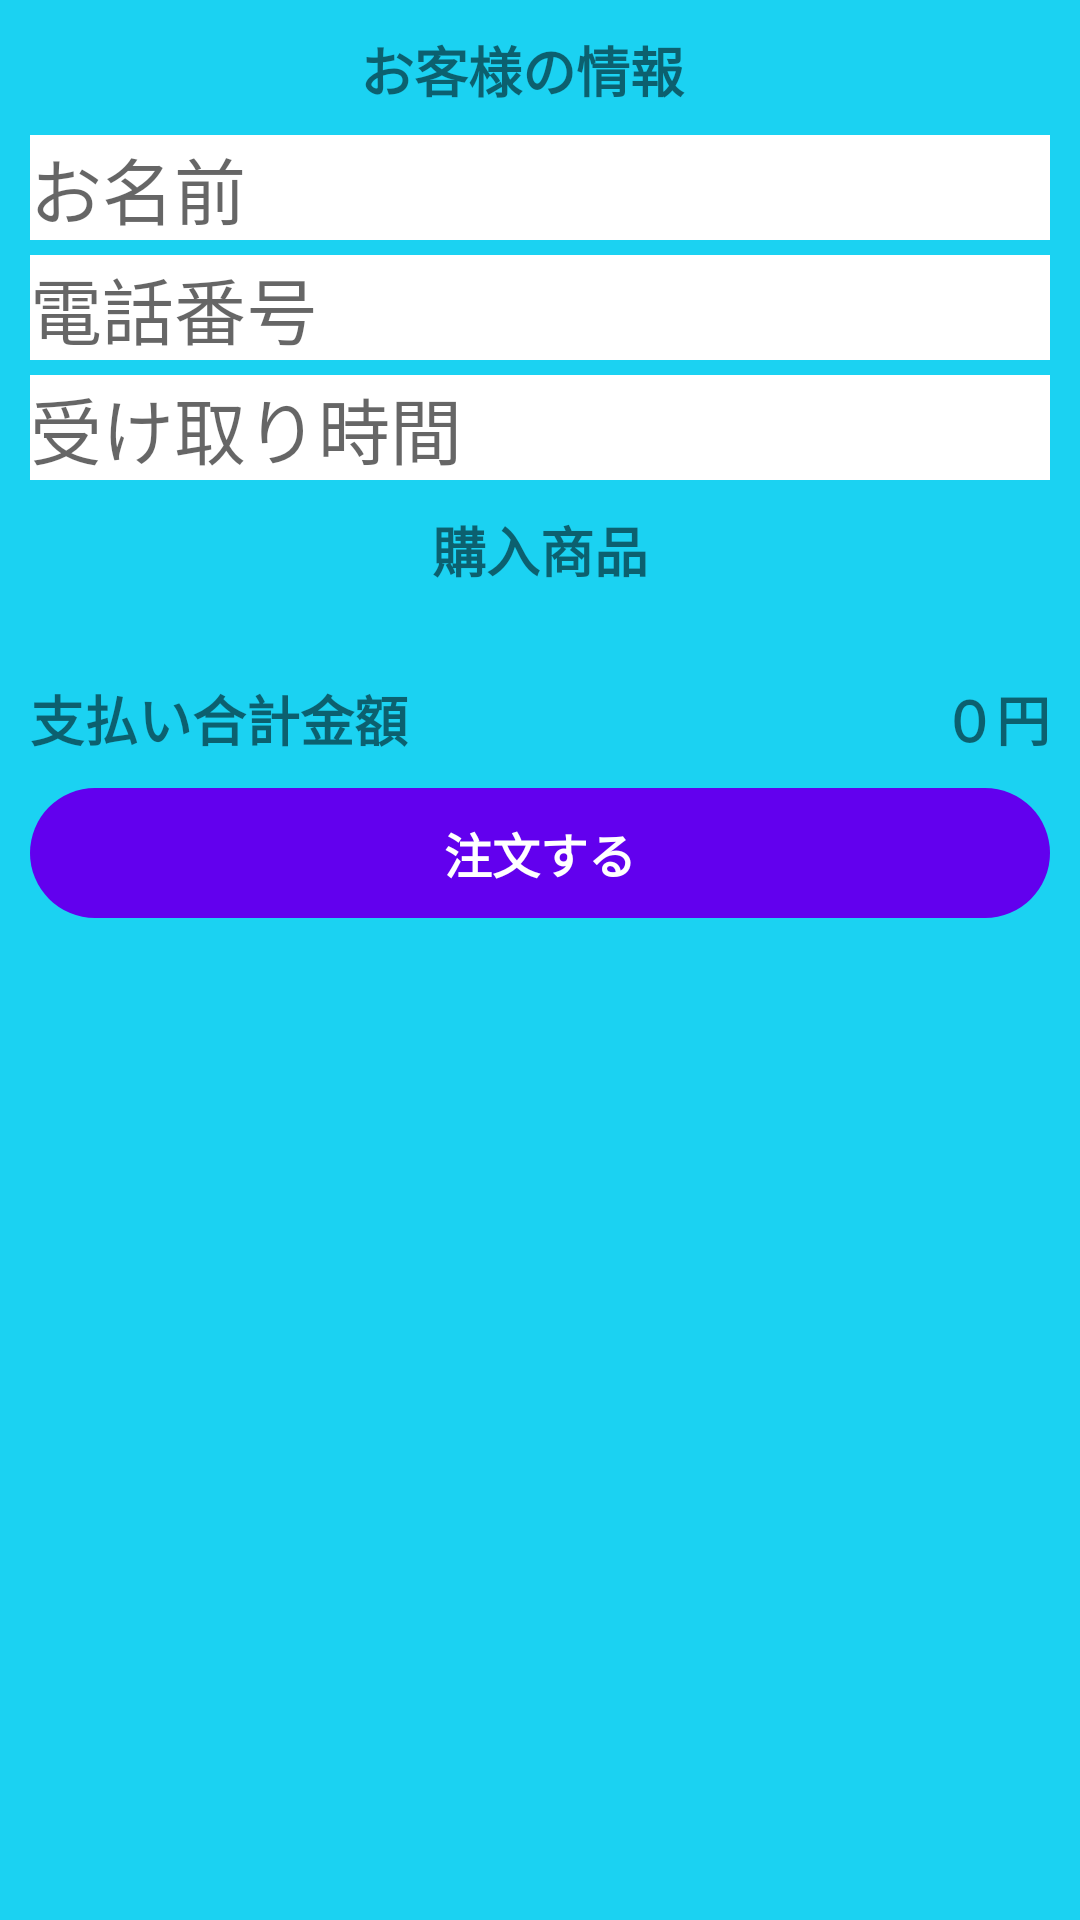

Reconstruct the res/layout file that produces this screen, plus the resources it refers to.
<!-- AndroidManifest.xml: application theme Theme.Gonbe_house -->
<!-- res/layout/activity_your_order.xml -->
<?xml version="1.0" encoding="utf-8"?>
<ScrollView xmlns:android="http://schemas.android.com/apk/res/android"
    xmlns:app="http://schemas.android.com/apk/res-auto"
    xmlns:tools="http://schemas.android.com/tools"
    android:layout_width="match_parent"
    android:layout_height="match_parent"
    android:background="@color/water"
    tools:context=".YourOrderActivity"
    android:paddingBottom="10dp"
    >
    <androidx.constraintlayout.widget.ConstraintLayout
        android:layout_width="match_parent"
        android:layout_height="wrap_content">

        <TextView
            android:id="@+id/tvCustomerDetails"
            android:layout_width="120dp"
            android:layout_height="30dp"
            android:layout_margin="10dp"
            android:text="@string/information"
            android:textSize="18sp"
            android:textStyle="bold"
            app:layout_constraintEnd_toEndOf="parent"
            app:layout_constraintStart_toStartOf="parent"
            app:layout_constraintTop_toTopOf="parent" />

        <EditText
            android:id="@+id/inputName"
            android:layout_width="match_parent"
            android:layout_height="wrap_content"
            android:layout_marginStart="10dp"
            android:layout_marginTop="05dp"
            android:layout_marginEnd="10dp"
            android:background="@color/white"
            android:hint="@string/name"
            android:textSize="24sp"
            app:layout_constraintEnd_toEndOf="parent"
            app:layout_constraintStart_toStartOf="parent"
            app:layout_constraintTop_toBottomOf="@id/tvCustomerDetails" />

        <EditText
            android:id="@+id/inputPhoneNumber"
            android:layout_width="match_parent"
            android:layout_height="wrap_content"
            android:layout_marginStart="10dp"
            android:layout_marginTop="05dp"
            android:layout_marginEnd="10dp"
            android:background="@color/white"
            android:hint="@string/phoneNumber"
            android:inputType="number"
            android:maxLength="11"
            android:textSize="24sp"
            app:layout_constraintEnd_toEndOf="parent"
            app:layout_constraintStart_toStartOf="parent"
            app:layout_constraintTop_toBottomOf="@id/inputName"
            tools:ignore="TextFields" />

        <EditText
            android:id="@+id/inputReceiveTime"
            android:layout_width="match_parent"
            android:layout_height="wrap_content"
            android:layout_marginStart="10dp"
            android:layout_marginTop="05dp"
            android:layout_marginEnd="10dp"
            android:background="@color/white"
            android:hint="@string/ReceiveTime"
            android:textSize="24sp"
            app:layout_constraintEnd_toEndOf="parent"
            app:layout_constraintStart_toStartOf="parent"
            app:layout_constraintTop_toBottomOf="@id/inputPhoneNumber" />

        <TextView
            android:id="@+id/tvTotalItems"
            android:layout_width="wrap_content"
            android:layout_height="wrap_content"
            android:layout_margin="10dp"
            android:layout_marginTop="36dp"
            android:text="@string/item"
            android:textSize="18sp"
            android:textStyle="bold"
            app:layout_constraintEnd_toEndOf="parent"
            app:layout_constraintStart_toStartOf="parent"
            app:layout_constraintTop_toBottomOf="@+id/inputReceiveTime" />

        <androidx.recyclerview.widget.RecyclerView
            android:id="@+id/cartItemsRecyclerView"
            android:layout_width="match_parent"
            android:layout_height="wrap_content"
            android:layout_marginTop="20dp"
            android:nestedScrollingEnabled="false"
            app:layout_constraintEnd_toEndOf="parent"
            app:layout_constraintStart_toStartOf="parent"
            app:layout_constraintTop_toBottomOf="@+id/tvTotalItems" />

        <TextView
            android:id="@+id/tvTotal"
            android:layout_width="wrap_content"
            android:layout_height="wrap_content"
            android:layout_margin="10dp"
            android:text="@string/total"
            android:textSize="18sp"
            android:textStyle="bold"
            app:layout_constraintStart_toStartOf="parent"
            app:layout_constraintTop_toBottomOf="@+id/cartItemsRecyclerView" />

        <TextView android:id="@+id/tvTotalAmount"
            android:layout_width="wrap_content"
            android:layout_height="wrap_content"
            app:layout_constraintEnd_toEndOf="parent"
            app:layout_constraintTop_toBottomOf="@+id/cartItemsRecyclerView"
            android:layout_margin="10dp"
            android:text="@string/price"
            android:textSize="18sp"
            android:textStyle="bold"/>

        <TextView android:id="@+id/buttonYourOrder"
            android:layout_width="match_parent"
            android:layout_height="wrap_content"
            app:layout_constraintStart_toStartOf="parent"
            app:layout_constraintEnd_toEndOf="parent"
            app:layout_constraintTop_toBottomOf="@+id/tvTotal"
            android:text="@string/Order"
            android:textSize="16sp"
            android:textStyle="bold"
            android:gravity="center"
            android:textColor="@color/white"
            android:padding="10dp"
            android:layout_margin="10dp"
            android:background="@drawable/button_bg2" />

    </androidx.constraintlayout.widget.ConstraintLayout>
</ScrollView>
<!-- resources referenced by this layout -->
<resources>
  <color name="water">#1bd2f2</color>
  <color name="white">#FFFFFFFF</color>
  <!-- drawable button_bg2 (drawable) -->
  <?xml version="1.0" encoding="utf-8"?>
  <shape xmlns:android="http://schemas.android.com/apk/res/android"
      android:shape="rectangle">
      <solid android:color="@color/purple_500"/>
      <corners android:radius="23dp"/>
  
  </shape>
  <string name="Order">注文する</string>
  <string name="ReceiveTime">受け取り時間</string>
  <string name="information">お客様の情報</string>
  <string name="item">購入商品</string>
  <string name="name">お名前</string>
  <string name="phoneNumber">電話番号</string>
  <string name="price">０円</string>
  <string name="total">支払い合計金額</string>
  <style name="Theme.Gonbe_house" parent="Theme.MaterialComponents.DayNight.DarkActionBar">
          
          <item name="colorPrimary">@color/purple_500</item>
          <item name="colorPrimaryVariant">@color/purple_700</item>
          <item name="colorOnPrimary">@color/white</item>
          
          <item name="colorSecondary">@color/teal_200</item>
          <item name="colorSecondaryVariant">@color/teal_700</item>
          <item name="colorOnSecondary">@color/black</item>
          
          <item name="android:statusBarColor" tools:targetApi="l">?attr/colorPrimaryVariant</item>
          
      </style>
  <color name="purple_500">#FF6200EE</color>
  <color name="purple_700">#FF3700B3</color>
  <color name="teal_200">#FF03DAC5</color>
  <color name="teal_700">#FF018786</color>
  <color name="black">#FF000000</color>
</resources>
